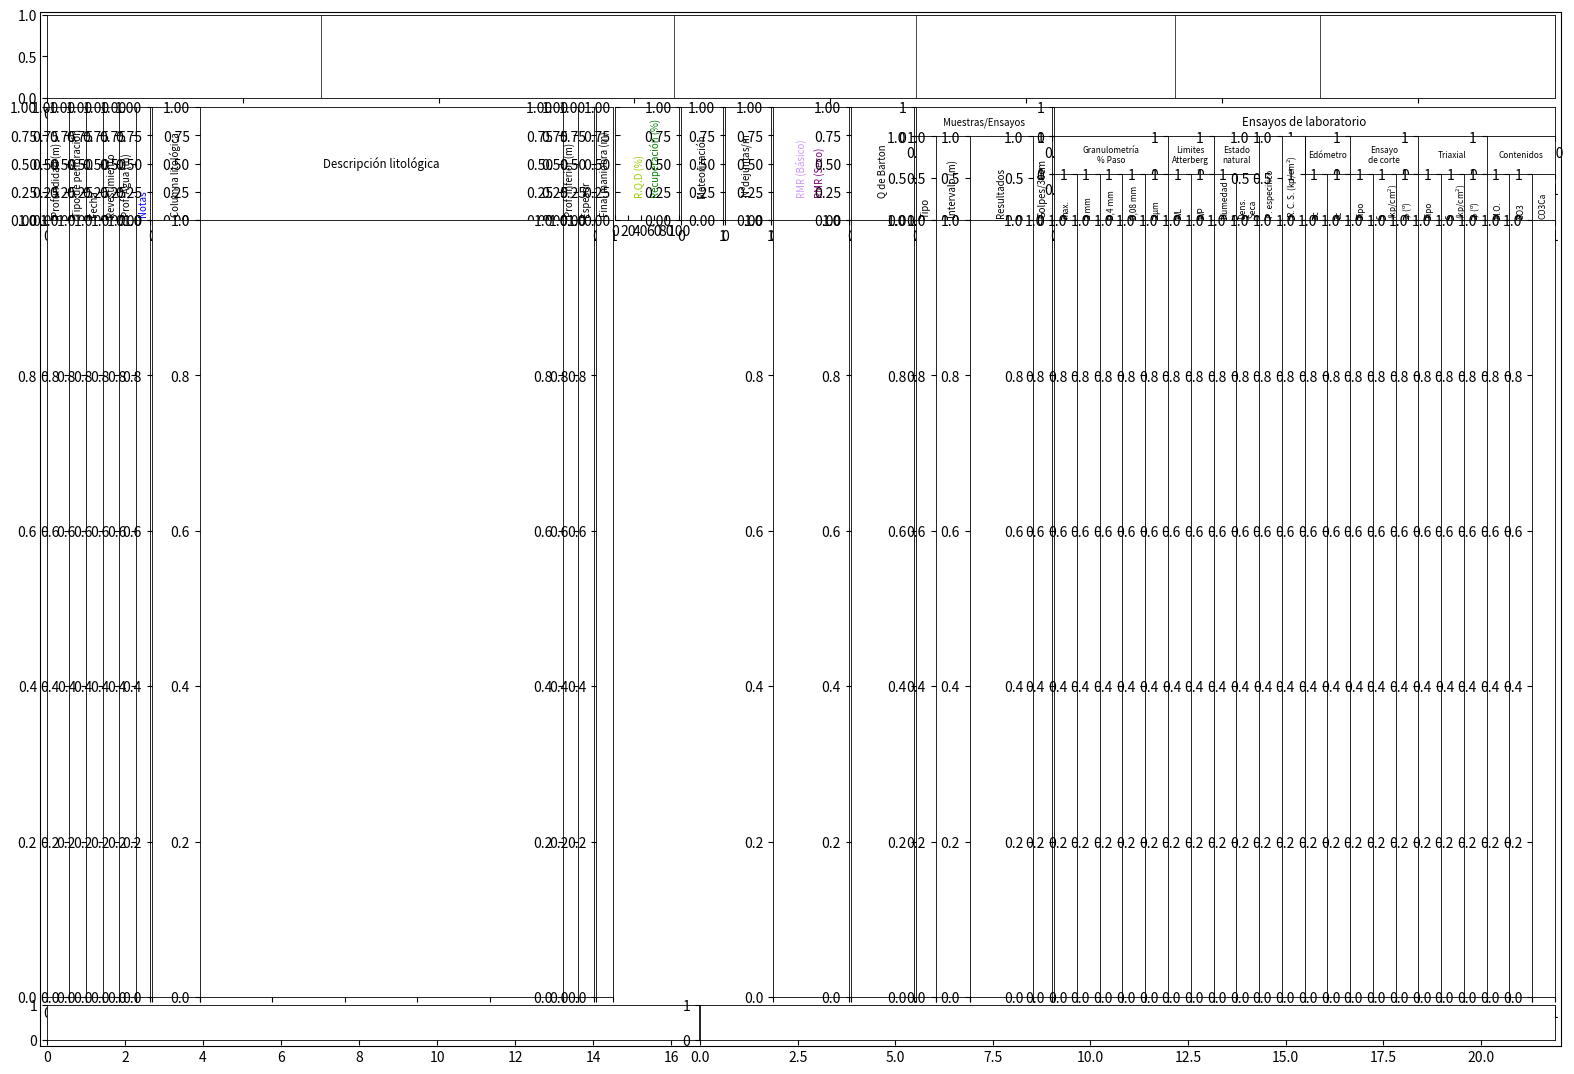

The matplotlib source for this figure: (Note: this script raises an exception after producing the figure.)
import matplotlib.pyplot as plt
import matplotlib.gridspec as gridspec

from matplotlib.backends.backend_pdf import PdfPages

from matplotlib.ticker import FormatStrFormatter

def set_axis_appearance(subp):
    lwidth=0.6
            
    subp.spines['left'].set_linewidth(lwidth)
    subp.spines['right'].set_linewidth(lwidth)
    subp.spines['bottom'].set_linewidth(lwidth)
    subp.spines['top'].set_linewidth(lwidth)


# *********************
# 1) ***** Figure *****
# *********************
PageSizeInch = {
    'A4':(8.26771653543307,11.6929133858268), 'A4_L':(11.6929133858268,8.26771653543307),
    'A3':(11.6929133858268,16.5354330708661), 'A3_L':(420/25.4,11.6929133858268)
    }
    
fig = plt.figure(figsize=PageSizeInch['A3_L'])

# **** Rectangulo Exterior ****
left, bottom, width, height = 0.057 , 0.047, 0.920, 0.884
fig.add_axes([left, bottom, width, height], xticks=[], yticks=[])

# Removing xticks=[] or yticks=[] will draw 'ticks' and 'ticklabels'



# ***********************
# 2) ***** CABECERA *****
# ***********************
cabecera_grid = gridspec.GridSpec(1,1)
cabecera_grid.update(left=0.061, right=0.973, bottom=0.858, top = 0.929)
cabecera_plot = fig.add_subplot(cabecera_grid[0,0])
cabecera_plot.set_xlim(xmin=0, xmax=38.5)
cabecera_plot.tick_params(labelbottom='off', bottom='off', labelleft='off', left='off')
set_axis_appearance(cabecera_plot)

# **** Lineas de Separación ****
cabc_spacing = [7,16,22.2,28.8,32.5,38.5]
for spac in cabc_spacing:
    cabecera_plot.axvline(x=spac, linewidth=0.5, color='k')





# ***********************
# 3) ***** CUERPO *****
# ***********************

num_fil=2
num_col=10

bl_sizew=(26.5,114,4.5,16.4,10.7,11.9,19.5,16.3,35.1,129.1)
#bl_sizeh=(7.5,9.5,11.8,198.5)
bl_sizeh=(28.8,198.5)

cuerpo_grid = gridspec.GridSpec(num_fil,num_col, width_ratios=bl_sizew, height_ratios=bl_sizeh, wspace=0.014, hspace=0)
cuerpo_grid.update(left=0.061, right=0.973, bottom=0.089, top=0.850)


###########
# BLOCK 1 #
###########

num_grid = 0
num_filas_titl = 1
num_cols = 6

w_ratios=[5.8,4.4,4.4,4.4,4.4,3.5]

# Titulos #
bl_titulos=['Profundidad (m)', 'Tipo de perforación', 'Fecha', 'Revestimiento', 'Prof. Agua (m)', 'Notas']

bl_grid_titl = gridspec.GridSpecFromSubplotSpec(num_filas_titl, num_cols, subplot_spec=cuerpo_grid[num_grid], wspace=0, width_ratios=w_ratios)

titl_block = []
for x in range(num_cols):
    titl_block.append(fig.add_subplot(bl_grid_titl[x]))
    titl_block[x].tick_params(labelbottom='off', bottom='off', labelleft='off', left='off')
    set_axis_appearance(titl_block[x])
    if x in [5]: col = '#0000FF'
    else: col = 'k'    
    titl_block[x].text(0.5, 0.03, bl_titulos[x], color=col, ha='center', va='bottom', size='x-small', rotation=90)

# Plots #
bl_grid_plots = gridspec.GridSpecFromSubplotSpec(1, num_cols, subplot_spec=cuerpo_grid[num_grid+num_col], wspace=0, width_ratios=w_ratios)

plots_block = []
for x in range(num_cols):
    plots_block.append(fig.add_subplot(bl_grid_plots[x]))
    plots_block[x].tick_params(labelbottom='off', bottom='off', labelleft='off', left='off')
    set_axis_appearance(plots_block[x])


###########
# BLOCK 2 #
###########

num_grid = 1
num_filas_titl = 1
num_cols = 4

w_ratios=[12,91,3.9,3.9]

# Titulos #
bl_titulos=['Columna litológica', 'Descripción litológica', 'Prof. inferior (m)', 'Espesor']

bl_grid_titl = gridspec.GridSpecFromSubplotSpec(num_filas_titl, num_cols, subplot_spec=cuerpo_grid[num_grid], wspace=0, width_ratios=w_ratios)

titl_block = []
for x in range(num_cols):
    titl_block.append(fig.add_subplot(bl_grid_titl[x]))
    titl_block[x].tick_params(labelbottom='off', bottom='off', labelleft='off', left='off')
    set_axis_appearance(titl_block[x])
    
    if x in [1]: bott, rot, verta, size_letra = 0.5, 0, 'center', 'small'
    else: bott, rot, verta, size_letra = 0.03, 90, 'bottom', 'x-small'
    
    titl_block[x].text(0.5, bott, bl_titulos[x], color='k', ha='center', va=verta, size=size_letra, rotation=rot)

# Plots #
bl_grid_plots = gridspec.GridSpecFromSubplotSpec(1, num_cols, subplot_spec=cuerpo_grid[num_grid+num_col], wspace=0, width_ratios=w_ratios)

plots_block = []
for x in range(num_cols):
    plots_block.append(fig.add_subplot(bl_grid_plots[x]))
    plots_block[x].tick_params(labelbottom='off', bottom='off', labelleft='off', left='off')
    set_axis_appearance(plots_block[x])


###########
# BLOCK 3 #
###########

num_grid = 2
titulo = 'Final maniobra (m)'

bl_titl = fig.add_subplot(cuerpo_grid[num_grid])
bl_titl.tick_params(labelbottom='off', bottom='off', labelleft='off', left='off')
set_axis_appearance(bl_titl)
bl_titl.text(0.5, 0.03, titulo, color='k', ha='center', va='bottom', size='x-small', rotation=90)

bl_plot = fig.add_subplot(cuerpo_grid[num_grid + num_col])
bl_plot.tick_params(labelbottom='off', bottom='off', labelleft='off', left='off')
set_axis_appearance(bl_plot)


###########
# BLOCK 4 #
###########

num_grid = 3
titulo1 = 'R.Q.D (%)'
titulo2 = 'Recuperación (%)'
labels = ['0', '20', '40', '60', '80', '100']


bl_titl = fig.add_subplot(cuerpo_grid[num_grid])
bl_titl.set_xticks([0, 20, 40, 60, 80, 100])



bl_titl.tick_params(labelleft='off', left='off', direction='in', tickdir='in')
set_axis_appearance(bl_titl)
bl_titl.text(38, 0.2, titulo1, color='#99CC00', ha='center', va='bottom', size='x-small', rotation=90)
bl_titl.text(62, 0.2, titulo2, color='#007F00', ha='center', va='bottom', size='x-small', rotation=90)
'''
bl_plot = fig.add_subplot(cuerpo_grid[num_grid + num_col])
bl_plot.tick_params(labelbottom='off', bottom='off', labelleft='off', left='off')
set_axis_appearance(bl_plot)
'''

###########
# BLOCK 5 #
###########

num_grid = 4
titulo = 'Meteorización'

bl_titl = fig.add_subplot(cuerpo_grid[num_grid])
bl_titl.tick_params(labelbottom='off', bottom='off', labelleft='off', left='off')
set_axis_appearance(bl_titl)
bl_titl.text(0.5, 0.2, titulo, color='k', ha='center', va='bottom', size='x-small', rotation=90)
'''
bl_plot = fig.add_subplot(cuerpo_grid[num_grid + num_col])
bl_plot.tick_params(labelbottom='off', bottom='off', labelleft='off', left='off')
set_axis_appearance(bl_plot)
'''

###########
# BLOCK 6 #
###########

num_grid = 5
titulo = r'$\mathregular{N^o de juntas/m}$'

bl_titl = fig.add_subplot(cuerpo_grid[num_grid])
bl_titl.tick_params(labelbottom='off', bottom='off', labelleft='off', left='off')
set_axis_appearance(bl_titl)
bl_titl.text(0.5, 0.2, titulo, color='k', ha='center', va='bottom', size='x-small', rotation=90)
'''
bl_plot = fig.add_subplot(cuerpo_grid[num_grid + num_col])
bl_plot.tick_params(labelbottom='off', bottom='off', labelleft='off', left='off')
set_axis_appearance(bl_plot)
'''

###########
# BLOCK 7 #
###########

num_grid = 6
titulo1 = 'RMR (Básico)'
titulo2 = 'RMR (Seco)'

bl_titl = fig.add_subplot(cuerpo_grid[num_grid])
bl_titl.tick_params(labelbottom='off', bottom='off', labelleft='off', left='off')
set_axis_appearance(bl_titl)
bl_titl.text(0.38, 0.2, titulo1, color='#CC99FF', ha='center', va='bottom', size='x-small', rotation=90)
bl_titl.text(0.62, 0.2, titulo2, color='#7F007F', ha='center', va='bottom', size='x-small', rotation=90)

bl_plot = fig.add_subplot(cuerpo_grid[num_grid + num_col])
bl_plot.tick_params(labelbottom='off', bottom='off', labelleft='off', left='off')
set_axis_appearance(bl_plot)


###########
# BLOCK 8 #
###########

num_grid = 7
titulo = 'Q de Barton'

bl_titl = fig.add_subplot(cuerpo_grid[num_grid])
bl_titl.tick_params(labelbottom='off', bottom='off', labelleft='off', left='off')
set_axis_appearance(bl_titl)
bl_titl.text(0.5, 0.2, titulo, color='k', ha='center', va='bottom', size='x-small', rotation=90)

bl_plot = fig.add_subplot(cuerpo_grid[num_grid + num_col])
bl_plot.tick_params(labelbottom='off', bottom='off', labelleft='off', left='off')
set_axis_appearance(bl_plot)


###########
# BLOCK 9 #
###########

num_grid = 8
num_filas_titl = 2
num_cols = 4

w_ratios=[5.1,8.8,16.5,4.9]
h_ratios=[7.4,21.1]


# Titulos #
titl = 'Muestras/Ensayos'
sub_titl =['Tipo', 'Intervalo (m)', 'Resultados', 'Golpes/30cm']

bl_grid_titl = gridspec.GridSpecFromSubplotSpec(num_filas_titl, num_cols, subplot_spec=cuerpo_grid[num_grid], wspace=0, width_ratios=w_ratios, hspace=0, height_ratios=h_ratios)


titl_block = fig.add_subplot(bl_grid_titl[0,0:])
titl_block.tick_params(labelbottom='off', bottom='off', labelleft='off', left='off')
set_axis_appearance(titl_block)
titl_block.text(0.5, 0.5, titl, color='k', ha='center', va='center', size='x-small')

sub_titl_block = []
for x in range(num_cols):
    sub_titl_block.append(fig.add_subplot(bl_grid_titl[x+num_cols]))
    sub_titl_block[x].tick_params(labelbottom='off', bottom='off', labelleft='off', left='off')
    set_axis_appearance(sub_titl_block[x])
    sub_titl_block[x].text(0.5, 0.03, sub_titl[x], color='k', ha='center', va='bottom', size='x-small', rotation=90)

# Plots #
bl_grid_plots = gridspec.GridSpecFromSubplotSpec(1, num_cols, subplot_spec=cuerpo_grid[num_grid+num_col], wspace=0, width_ratios=w_ratios)

plots_block = []
for x in range(num_cols):
    plots_block.append(fig.add_subplot(bl_grid_plots[x]))
    plots_block[x].tick_params(labelbottom='off', bottom='off', labelleft='off', left='off')
    set_axis_appearance(plots_block[x])


############
# BLOCK 10 #
############

num_grid = 9
num_filas_titl = 3
num_cols = 22
num_cols_per_sub_titl = [5, 2, 2, 2, 3, 3, 3]

h_ratios=[7.4,9.4,11.7]


# Titulos #
titl = 'Ensayos de laboratorio'
sub_titl = ['Granulometría\n% Paso', 'Limites\nAtterberg', 'Estado\nnatural', 'Edómetro', 'Ensayo\nde corte', 'Triaxial', 'Contenidos']

sub_sub_titl = ['max.', '2 mm', '0,4 mm', '0,08 mm', r'$\mathregular{2 \mu m}$', 'WL', 'WP', 'Humedad', 'Dens.\nSeca', 'P. especifico', r'$\mathregular{R.C.S. (kp/cm^2)}$', 'ec', 'cc', 'Tipo', 'c\n' + r'$\mathregular{(kp/cm^2)}$', r'$\mathregular{\phi}$' + ' ' + r'$\mathregular{(^o)}$', 'Tipo', 'c\n' + r'$\mathregular{(kp/cm^2)}$', r'$\mathregular{\phi}$' + ' ' + r'$\mathregular{(^o)}$', 'M.O.', 'SO3', 'CO3Ca']

bl_grid_titl = gridspec.GridSpecFromSubplotSpec(num_filas_titl, num_cols, subplot_spec=cuerpo_grid[num_grid], wspace=0, hspace=0, height_ratios=h_ratios)

# (Titulo)
titl_block = fig.add_subplot(bl_grid_titl[0,0:])
titl_block.tick_params(labelbottom='off', bottom='off', labelleft='off', left='off')
set_axis_appearance(titl_block)
titl_block.text(0.5, 0.5, titl, color='k', ha='center', va='center', size='small')

# (Sub Titulo)
sub_titl_block = []
start_col = 0
i = 0
for x in num_cols_per_sub_titl:    
    sub_titl_block.append(fig.add_subplot(bl_grid_titl[1,start_col:start_col+x]))
    sub_titl_block[i].tick_params(labelbottom='off', bottom='off', labelleft='off', left='off')
    set_axis_appearance(sub_titl_block[i])
    sub_titl_block[i].text(0.5, 0.5, sub_titl[i], color='k', ha='center', va='center', size=6)
    
    if i == 2:
        start_col += x + 2
    else:
        start_col += x
    i += 1



# (Sub Sub Titulo)
sub_sub_titl_block = []
for x in range(num_cols):
    if x == 9 or x == 10:  
        sub_sub_titl_block.append(fig.add_subplot(bl_grid_titl[1:,x]))
        sub_sub_titl_block[x].tick_params(labelbottom='off', bottom='off', labelleft='off', left='off')   
    else:
        sub_sub_titl_block.append(fig.add_subplot(bl_grid_titl[2,x]))
        sub_sub_titl_block[x].tick_params(labelbottom='off', bottom='off', labelleft='off', left='off')
    set_axis_appearance(sub_sub_titl_block[x])
    
    if x == 14 or x == 17:
        sub_sub_titl_block[x].text(0.1, 0.03, sub_sub_titl[x], color='k', ha='left', va='bottom', size=6, rotation=90)
    else:
        sub_sub_titl_block[x].text(0.5, 0.03, sub_sub_titl[x], color='k', ha='center', va='bottom', size=6, rotation=90)
        

# Plots #
bl_grid_plots = gridspec.GridSpecFromSubplotSpec(1, num_cols, subplot_spec=cuerpo_grid[num_grid+num_col], wspace=0)

plots_block = []
for x in range(num_cols):
    plots_block.append(fig.add_subplot(bl_grid_plots[x]))
    plots_block[x].tick_params(labelbottom='off', bottom='off', labelleft='off', left='off')
    set_axis_appearance(plots_block[x])





# ***********************
# 4) ***** PIE *****
# ***********************
pie_grid = gridspec.GridSpec(1,2, width_ratios=(167,219), wspace=0.002)
pie_grid.update(left=0.061, right=0.973, bottom=0.052, top = 0.082)

pie_plot1 = fig.add_subplot(pie_grid[0,0])
pie_plot1.set_xlim(xmin=0, xmax=16.7)
pie_plot1.tick_params(labelbottom='off', bottom='off', labelleft='off', left='off')
set_axis_appearance(pie_plot1)

pie_plot2 = fig.add_subplot(pie_grid[0,1])
pie_plot2.set_xlim(xmin=0, xmax=21.9)
pie_plot2.tick_params(labelbottom='off', bottom='off', labelleft='off', left='off')
set_axis_appearance(pie_plot2)




fig.savefig(filename='/home/<user>/windows/VBox/multipage1.pdf',
    facecolor='w',
    edgecolor='r',
    linewidth='10',
    frameon=True,
    orientation='landscape',
    papertype='A3',
    format='pdf',
    )
